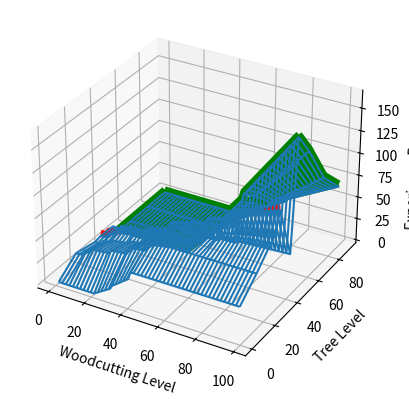

Generate this figure with matplotlib:
from math import exp
from typing import Tuple, Callable, List

LOG_RATE = 2.4
axes = {
	'bronze': {
		'level': 1,
		'multipler': 1
	},
	'iron': {
		'level': 1,
		'multipler': 1.5
	},
	'steel': {
		'level': 6,
		'multipler': 2
	},
	'black': {
		'level': 11,
		'multipler': 2.25
	},
	'mithril': {
		'level': 21,
		'multipler': 2.5
	},
	'adamant': {
		'level': 31,
		'multipler': 3
	},
	'rune': {
		'level': 41,
		'multipler': 3.5
	},
	'dragon': {
		'level': 61,
		'multipler': 3.75
	},
	'crystal': {
		'level': 71,
		'multipler': 4  # 3.91875 or 4.025 based on https://oldschool.runescape.wiki/w/Crystal_axe
		                # Due to those coming from rounded numbers, the true value is likely 4.
	},
}

# Teak is the only known
# normal, oak, willow, and maple are estimated
# A fit is used to predict Mahogany, yew, magic, and redwood.
# Interestingly, the exponent coefficients seem similar.
def estimate_45(tree_requirement):
	return 45, 0.7945 / exp(0.055*tree_requirement), 'adamant'
def estimate_77(tree_requirement):
	return 77, 1.7413 / exp(0.051*tree_requirement), 'bronze'
trees = {
	'normal': {
		'level': 1,
		'log_xp': 25,
		'rates': [ (45, 0.325842697, 'bronze'), (77, 0.75862069, 'bronze') ],
	},
	'oak': {
		'level': 15,
		'log_xp': 37.5,
		'rates': [ (45, 0.809638554, 'adamant'), (77, 0.32920354, 'bronze') ],
	},
	'willow': {
		'level': 30,
		'log_xp': 67.5,
		'rates': [ (45, 0.379661017, 'adamant'), (77, 0.167307692, 'bronze') ],
	},
	'teak': {
		'level': 35,
		'log_xp': 85,
		'rates': [ (1, 60/255, 'dragon'), (99, 190/255, 'dragon') ],
	},
	'maple': {
		'level': 45,
		'log_xp': 100,
		'rates': [ (45, 0.175774648, 'adamant'), (77, 0.064468864, 'bronze') ],
	},
	'mahogany': {
		'level': 50,
		'log_xp': 125,
		'rates': [ estimate_45(50), estimate_77(50) ],
	},
	'yew': {
		'level': 60,
		'log_xp': 175,
		'rates': [ estimate_45(60), estimate_77(60) ],
	},
	'magic': {
		'level': 75,
		'log_xp': 250,
		'rates': [ estimate_45(75), estimate_77(75) ],
	},
	'redwood': {
		'level': 90,
		'log_xp': 380,
		'rates': [ estimate_45(90), estimate_77(90) ],
	},
}

def get_best_axe(level: int, ignores: List[str]=None) -> str:
	""" Returns the best axe the player can use.
	
	Args:
		level: The player's woodcutting level. 
		ignores: A list of axes to ignore.

	Returns:
		The name of the best axe the player can use.
	"""
	for axe_name, stats in reversed(axes.items()):
		if ignores and axe_name in ignores:
			continue
		if level >= stats['level']:
			return axe_name
	raise ValueError("No axe was found.")

def get_xp_rate(tree_name: str, axe_name: str, level: int) -> float:
	""" Calculates the woodcutting experience per hour. 
	
	Args:
		tree_name: The name of the tree to cut.
		axe_name: The name of the axe to use.
		level: The player's woodcutting level

	Returns:
		The experience per hour.
	"""
	# This is the probability of getting a log every LOG_RATE seconds
	P = get_probability(tree_name, axe_name, level)

	# Dividing by the LOG_RATE gives the probability of getting a log every second.
	# This can also be interpreted as the fraction of a log obtained every second.
	logs_per_second = P / LOG_RATE
	return trees[tree_name]['log_xp'] * logs_per_second  * 60*60

def get_probability(tree_name: str, axe_name: str, level: int) -> float:
	""" Calculates the probability of getting a log every `LOG_RATE` seconds.
	
	Args:
		tree_name: The name of the tree to cut.
		axe_name: The name of the axe to use.
		level: The player's woodcutting level

	Returns:
		The probability of getting a log every `LOG_RATE` seconds.
	"""
	# Invalid axes and trees are allowed since some investigations may want that.
	# So it is the responsibility of the caller to ensure the axes and trees can be used.
	tree = trees[tree_name]
	axe = axes[axe_name]
	p1 = convert_axe(tree['rates'][0], axe)
	p2 = convert_axe(tree['rates'][1], axe)
	return max(0, min(interpolate(p1, p2)(level), 1))  # clamp

def convert_axe(rate: Tuple[int, float, str], axe: dict) -> Tuple[int, float]:
	""" Converts the rate of an arbitrary axe to the rate with the desired axe.
	
	Args:
		rate: A 3-tuple of the form (level, probability, axe_name)
		axe: The desired axe with keys 'level' and 'multiplier'

	Returns:
		A 2-tuple of the form (level, probability).
	 """
	# Convert every rate to bronze, then convert to desired axe.
	# A good test case would be that the converting to the same axe returns the input.
	level, probability, known_axe = rate
	return level, axe['multipler'] * probability / axes[known_axe]['multipler']


def interpolate(p1: Tuple[int, float], p2: Tuple[int, float]) -> Callable[[int], float]:
	""" Returns a function that linearly interpolates between these two points.

	Implements the equation given in https://mathworld.wolfram.com/Two-PointForm.html
	
	Args:
		p1: A point (x1, y1) with the smaller x value.
		p2: A point (x2, y2) with the larger x value.

	Raises:
		ValueError if x1 is greater than x2.
	"""

	x2, y2 = p2
	x1, y1 = p1
	if x1 >= x2:
		raise ValueError(f"x2 ({x2}) must be greater than x1 ({x1}).")
	slope = (y2 - y1) / (x2 - x1)
	return lambda x: slope*(x - x2) + y2

def get_optimal_training_order(start: int=1, end: int=99):
	""" Determines the optimal trees to train at each level. 

	Args:
		start: The starting level.
		end: The ending level.

	Returns:
		A list containing 2-tuples of the form (level, optimal_tree_to_cut). """
	optimal_order = []
	for level in range(1, 99+1):
		best_tree = max([
			(tree, get_xp_rate(tree, get_best_axe(level), level)) for tree in trees if trees[tree]['level'] <= level],
			key=lambda x: x[1]
		)[0]
		optimal_order.append((level, best_tree))
	return optimal_order[start-1:end+1]


if __name__ == '__main__':
	from pprint import pprint

	get_xp_rate('normal', get_best_axe(1), 1)
	
	pprint(get_optimal_training_order())
	# Normal: 1-14
	# Oak: 15-36
	# Teak: 37-69
	# mahogany 70-99

	
	# This should give 190/255 logs every 2.4 seconds
	# or (190/255)/2.4 logs every second
	# at 85 xp/log this gives 85*(190/255)/2.4 xp/second
	# print(get_xp_rate('teak', 'dragon', 99), 85*(190/255)/2.4 * 60*60)
	# print(get_xp_rate('teak', 'dragon', 1), 85*(60/255)/2.4 * 60*60)
	
	from mpl_toolkits.mplot3d import axes3d
	import matplotlib.pyplot as plt
	import numpy as np
	fig = plt.figure()
	ax = fig.add_subplot(111, projection='3d')
	def tree_at_level(level):
		for tree, data in trees.items():
			if data['level'] == level:
				return tree
		raise ValueError("No level found")

	@np.vectorize
	def f(x, y):
		return get_xp_rate(tree_at_level(y), get_best_axe(x), x) / 1_000


	x = list(range(1, 99+1))
	y = [data['level'] for tree, data in trees.items()]
	X, Y = np.meshgrid(x, y)
	Z = f(X, Y)
	ax.plot_wireframe(X, Y, Z)

	y = [35]
	X, Y = np.meshgrid(x, y)
	Z = f(X, Y) + 3
	ax.plot_wireframe(X, Y, Z, color='red', linewidth=5)

	y = [50, 60, 75, 90]
	X, Y = np.meshgrid(x, y)
	Z = f(X, Y) + 3
	ax.plot_wireframe(X, Y, Z, color='green', linewidth=5)
	

	plt.xlabel('Woodcutting Level')
	plt.ylabel('Tree Level')
	ax.set_zlabel('Experience Rate [k/h]')
	plt.show()
	# for angle in range(0, 360):
	#     ax.view_init(30, angle)
	#     plt.draw()
	#     plt.pause(.001)

	# print("This is the teak xp rate at 99 using different axes")
	# for axe_name in axes:
	# 	print(axes[axe_name]['level'], get_xp_rate('teak', axe_name, 1))
	# print()

	# print("This is the teak xp rate using the best axe at all levels")
	# for level in range(1, 99+1):
	# 	print(level, get_xp_rate('teak', get_best_axe(level), level))
	# print()